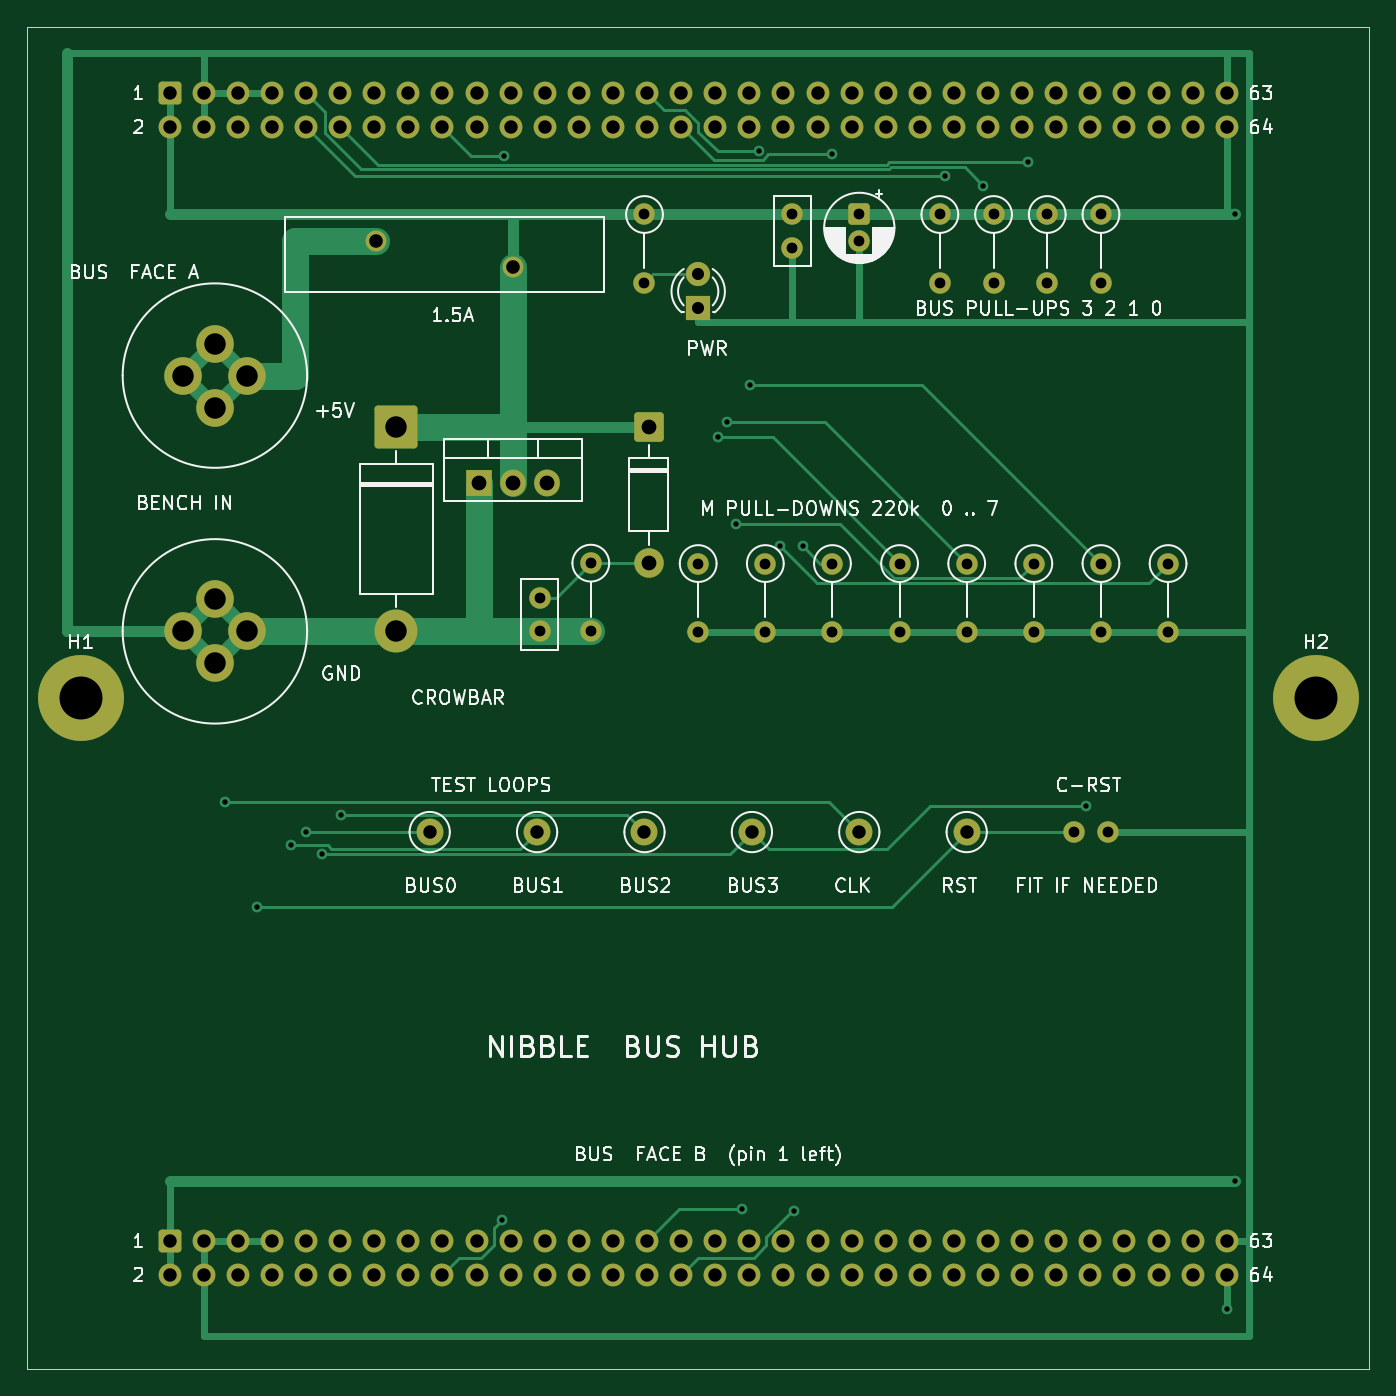
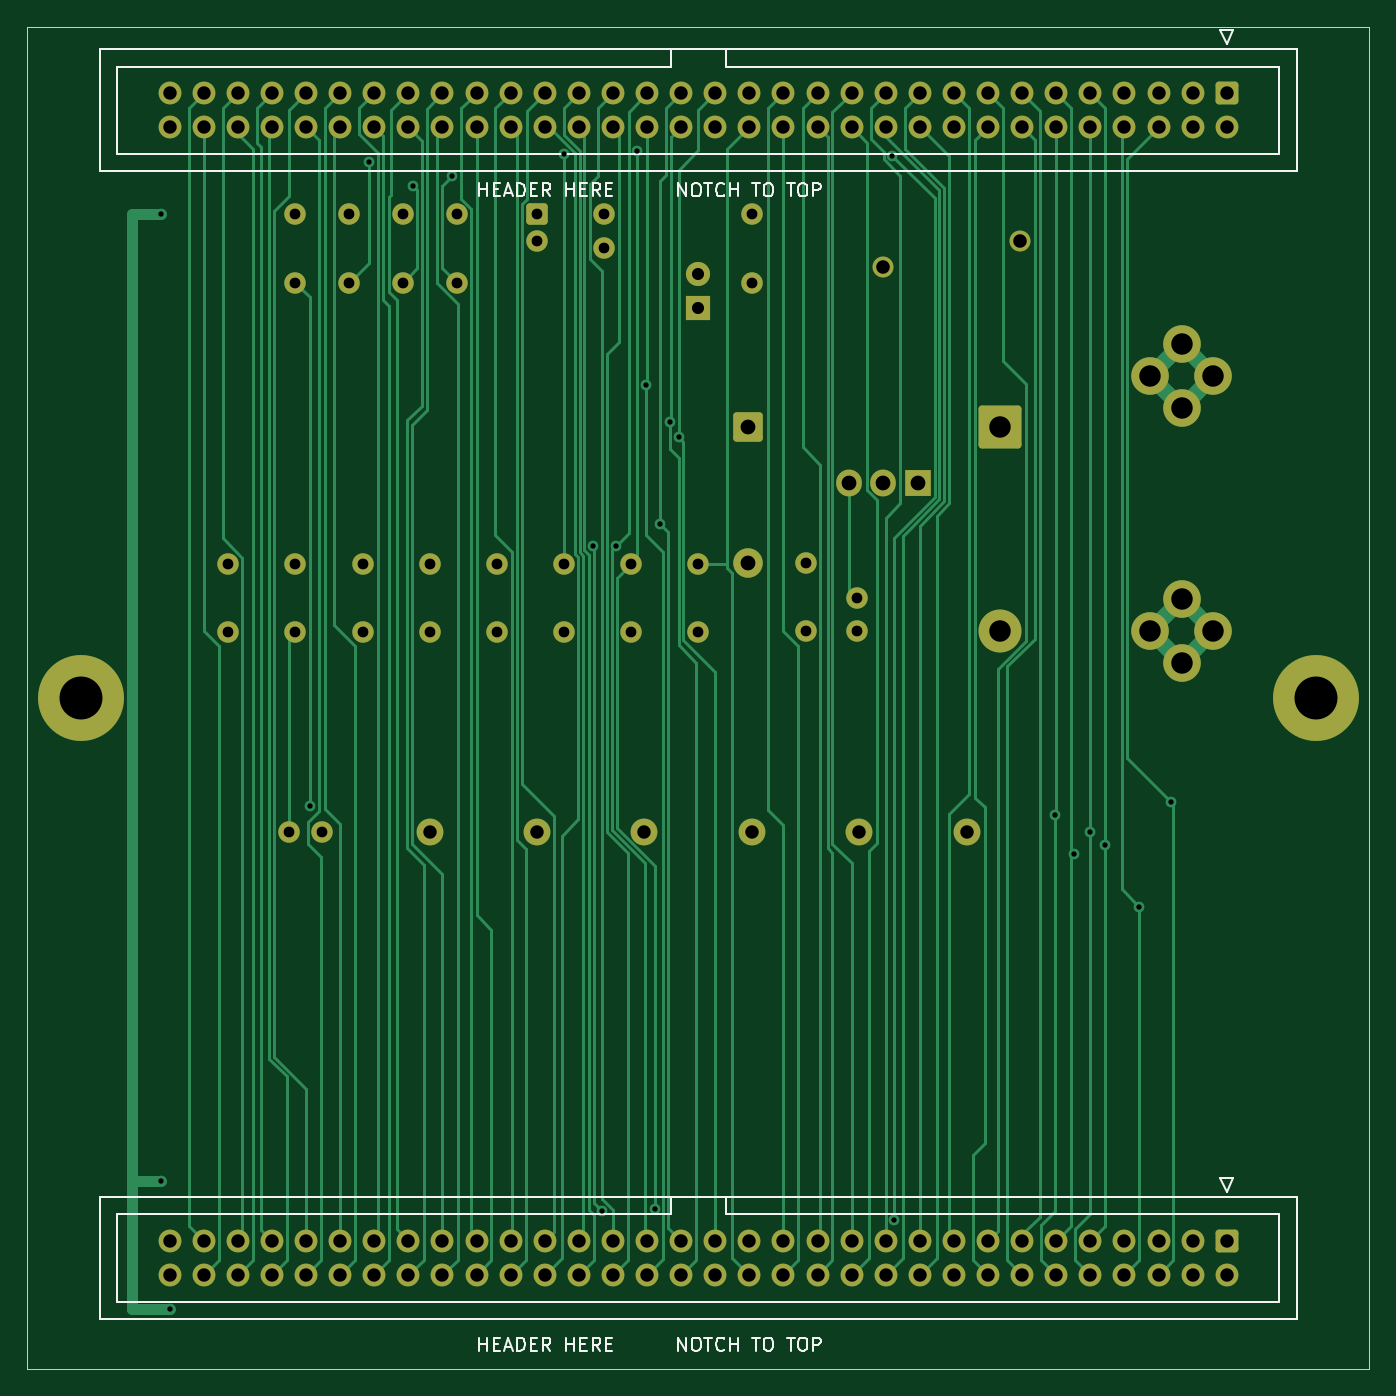
Circuit board: 10 layer files. Board 100.0 x 100.0 mm.
- bottom_copper: hub-B_Cu.gbl (30035 bytes)
- bottom_mask: hub-B_Mask.gbs (6968 bytes)
- paste: hub-B_Paste.gbp (448 bytes)
- bottom_silk: hub-B_Silkscreen.gbo (15649 bytes)
- outline: hub-Edge_Cuts.gm1 (618 bytes)
- top_copper: hub-F_Cu.gtl (19835 bytes)
- top_mask: hub-F_Mask.gts (6968 bytes)
- paste: hub-F_Paste.gtp (448 bytes)
- top_silk: hub-F_Silkscreen.gto (86256 bytes)
- drill: hub.drl (3564 bytes)

=== bottom_copper: hub-B_Cu.gbl (30035 bytes, source omitted) ===
=== bottom_mask: hub-B_Mask.gbs (6968 bytes, source omitted) ===
=== paste: hub-B_Paste.gbp ===
%TF.GenerationSoftware,KiCad,Pcbnew,10.0.5*%
%TF.CreationDate,2026-10-01T11:23:34-04:00*%
%TF.ProjectId,hub,6875622e-6b69-4636-9164-5f7063625858,rev?*%
%TF.SameCoordinates,Original*%
%TF.FileFunction,Paste,Bot*%
%TF.FilePolarity,Positive*%
%FSLAX46Y46*%
G04 Gerber Fmt 4.6, Leading zero omitted, Abs format (unit mm)*
G04 Created by KiCad (PCBNEW 10.0.5) date 2026-10-01 11:23:34*
%MOMM*%
%LPD*%
G01*
G04 APERTURE LIST*
G04 APERTURE END LIST*
M02*

=== bottom_silk: hub-B_Silkscreen.gbo (15649 bytes, source omitted) ===
=== outline: hub-Edge_Cuts.gm1 ===
%TF.GenerationSoftware,KiCad,Pcbnew,10.0.5*%
%TF.CreationDate,2026-10-01T11:23:34-04:00*%
%TF.ProjectId,hub,6875622e-6b69-4636-9164-5f7063625858,rev?*%
%TF.SameCoordinates,Original*%
%TF.FileFunction,Profile,NP*%
%FSLAX46Y46*%
G04 Gerber Fmt 4.6, Leading zero omitted, Abs format (unit mm)*
G04 Created by KiCad (PCBNEW 10.0.5) date 2026-10-01 11:23:34*
%MOMM*%
%LPD*%
G01*
G04 APERTURE LIST*
%TA.AperFunction,Profile*%
%ADD10C,0.100000*%
%TD*%
G04 APERTURE END LIST*
D10*
X0Y0D02*
X100000000Y0D01*
X0Y-100000000D02*
X0Y0D01*
X100000000Y0D02*
X100000000Y-100000000D01*
X100000000Y-100000000D02*
X0Y-100000000D01*
M02*

=== top_copper: hub-F_Cu.gtl (19835 bytes, source omitted) ===
=== top_mask: hub-F_Mask.gts (6968 bytes, source omitted) ===
=== paste: hub-F_Paste.gtp ===
%TF.GenerationSoftware,KiCad,Pcbnew,10.0.5*%
%TF.CreationDate,2026-10-01T11:23:34-04:00*%
%TF.ProjectId,hub,6875622e-6b69-4636-9164-5f7063625858,rev?*%
%TF.SameCoordinates,Original*%
%TF.FileFunction,Paste,Top*%
%TF.FilePolarity,Positive*%
%FSLAX46Y46*%
G04 Gerber Fmt 4.6, Leading zero omitted, Abs format (unit mm)*
G04 Created by KiCad (PCBNEW 10.0.5) date 2026-10-01 11:23:34*
%MOMM*%
%LPD*%
G01*
G04 APERTURE LIST*
G04 APERTURE END LIST*
M02*

=== top_silk: hub-F_Silkscreen.gto (86256 bytes, source omitted) ===
=== drill: hub.drl ===
M48
; DRILL file KiCad 10.0.5 date 2026-10-01T11:23:34
; FORMAT={-:-/ absolute / metric / decimal}
; #@! TF.CreationDate,2026-10-01T11:23:34-04:00
; #@! TF.GenerationSoftware,Kicad,Pcbnew,10.0.5
; #@! TF.FileFunction,MixedPlating,1,2
FMAT,2
METRIC
; #@! TA.AperFunction,Plated,PTH,ViaDrill
T1C0.400
; #@! TA.AperFunction,Plated,PTH,ComponentDrill
T2C0.800
; #@! TA.AperFunction,Plated,PTH,ComponentDrill
T3C0.900
; #@! TA.AperFunction,Plated,PTH,ComponentDrill
T4C1.000
; #@! TA.AperFunction,Plated,PTH,ComponentDrill
T5C1.010
; #@! TA.AperFunction,Plated,PTH,ComponentDrill
T6C1.100
; #@! TA.AperFunction,Plated,PTH,ComponentDrill
T7C1.600
; #@! TA.AperFunction,Plated,PTH,ComponentDrill
T8C3.200
%
G90
G05
T1
X14.771Y-57.776
X17.139Y-65.552
X19.679Y-60.998
X20.79Y-60.0
X21.997Y-61.664
X23.39Y-58.695
X35.395Y-88.87
X35.532Y-9.633
X51.457Y-30.56
X52.109Y-29.47
X52.825Y-37.072
X53.254Y-88.088
X53.879Y-26.672
X54.528Y-9.261
X56.098Y-38.672
X57.157Y-88.236
X57.827Y-38.721
X60.0Y-9.521
X68.374Y-11.122
X71.248Y-11.843
X74.536Y-10.095
X78.9Y-58.074
X89.37Y-95.5
X90.0Y-14.0
X90.0Y-86.0
T2
X38.2Y-42.55
X38.2Y-45.05
X42.0Y-39.97
X42.0Y-45.05
X46.0Y-14.0
X46.0Y-19.08
X50.0Y-40.0
X50.0Y-45.08
X55.0Y-40.0
X55.0Y-45.08
X57.0Y-14.0
X57.0Y-16.5
X60.0Y-40.0
X60.0Y-45.08
X62.0Y-14.0
X62.0Y-16.0
X65.0Y-40.0
X65.0Y-45.08
X68.0Y-14.0
X68.0Y-19.08
X70.0Y-40.0
X70.0Y-45.08
X72.0Y-14.0
X72.0Y-19.08
X75.0Y-40.0
X75.0Y-45.08
X76.0Y-14.0
X76.0Y-19.08
X78.0Y-60.0
X80.0Y-14.0
X80.0Y-19.08
X80.0Y-40.0
X80.0Y-45.08
X80.5Y-60.0
X85.0Y-40.0
X85.0Y-45.08
T3
X50.0Y-18.46
X50.0Y-21.0
T4
X10.63Y-4.96
X10.63Y-7.5
X10.63Y-90.46
X10.63Y-93.0
X13.17Y-4.96
X13.17Y-7.5
X13.17Y-90.46
X13.17Y-93.0
X15.71Y-4.96
X15.71Y-7.5
X15.71Y-90.46
X15.71Y-93.0
X18.25Y-4.96
X18.25Y-7.5
X18.25Y-90.46
X18.25Y-93.0
X20.79Y-4.96
X20.79Y-7.5
X20.79Y-90.46
X20.79Y-93.0
X23.33Y-4.96
X23.33Y-7.5
X23.33Y-90.46
X23.33Y-93.0
X25.87Y-4.96
X25.87Y-7.5
X25.87Y-90.46
X25.87Y-93.0
X28.41Y-4.96
X28.41Y-7.5
X28.41Y-90.46
X28.41Y-93.0
X30.0Y-60.0
X30.95Y-4.96
X30.95Y-7.5
X30.95Y-90.46
X30.95Y-93.0
X33.49Y-4.96
X33.49Y-7.5
X33.49Y-90.46
X33.49Y-93.0
X36.03Y-4.96
X36.03Y-7.5
X36.03Y-90.46
X36.03Y-93.0
X38.0Y-60.0
X38.57Y-4.96
X38.57Y-7.5
X38.57Y-90.46
X38.57Y-93.0
X41.11Y-4.96
X41.11Y-7.5
X41.11Y-90.46
X41.11Y-93.0
X43.65Y-4.96
X43.65Y-7.5
X43.65Y-90.46
X43.65Y-93.0
X46.0Y-60.0
X46.19Y-4.96
X46.19Y-7.5
X46.19Y-90.46
X46.19Y-93.0
X48.73Y-4.96
X48.73Y-7.5
X48.73Y-90.46
X48.73Y-93.0
X51.27Y-4.96
X51.27Y-7.5
X51.27Y-90.46
X51.27Y-93.0
X53.81Y-4.96
X53.81Y-7.5
X53.81Y-90.46
X53.81Y-93.0
X54.0Y-60.0
X56.35Y-4.96
X56.35Y-7.5
X56.35Y-90.46
X56.35Y-93.0
X58.89Y-4.96
X58.89Y-7.5
X58.89Y-90.46
X58.89Y-93.0
X61.43Y-4.96
X61.43Y-7.5
X61.43Y-90.46
X61.43Y-93.0
X62.0Y-60.0
X63.97Y-4.96
X63.97Y-7.5
X63.97Y-90.46
X63.97Y-93.0
X66.51Y-4.96
X66.51Y-7.5
X66.51Y-90.46
X66.51Y-93.0
X69.05Y-4.96
X69.05Y-7.5
X69.05Y-90.46
X69.05Y-93.0
X70.0Y-60.0
X71.59Y-4.96
X71.59Y-7.5
X71.59Y-90.46
X71.59Y-93.0
X74.13Y-4.96
X74.13Y-7.5
X74.13Y-90.46
X74.13Y-93.0
X76.67Y-4.96
X76.67Y-7.5
X76.67Y-90.46
X76.67Y-93.0
X79.21Y-4.96
X79.21Y-7.5
X79.21Y-90.46
X79.21Y-93.0
X81.75Y-4.96
X81.75Y-7.5
X81.75Y-90.46
X81.75Y-93.0
X84.29Y-4.96
X84.29Y-7.5
X84.29Y-90.46
X84.29Y-93.0
X86.83Y-4.96
X86.83Y-7.5
X86.83Y-90.46
X86.83Y-93.0
X89.37Y-4.96
X89.37Y-7.5
X89.37Y-90.46
X89.37Y-93.0
T5
X26.0Y-16.0
X36.2Y-17.9
T6
X33.66Y-34.0
X36.2Y-34.0
X38.74Y-34.0
X46.3Y-29.81
X46.3Y-39.97
T7
X11.62Y-26.0
X11.62Y-45.05
X14.0Y-23.62
X14.0Y-28.38
X14.0Y-42.67
X14.0Y-47.43
X16.38Y-26.0
X16.38Y-45.05
X27.5Y-29.81
X27.5Y-45.05
T8
X4.0Y-50.0
X96.0Y-50.0
M30
